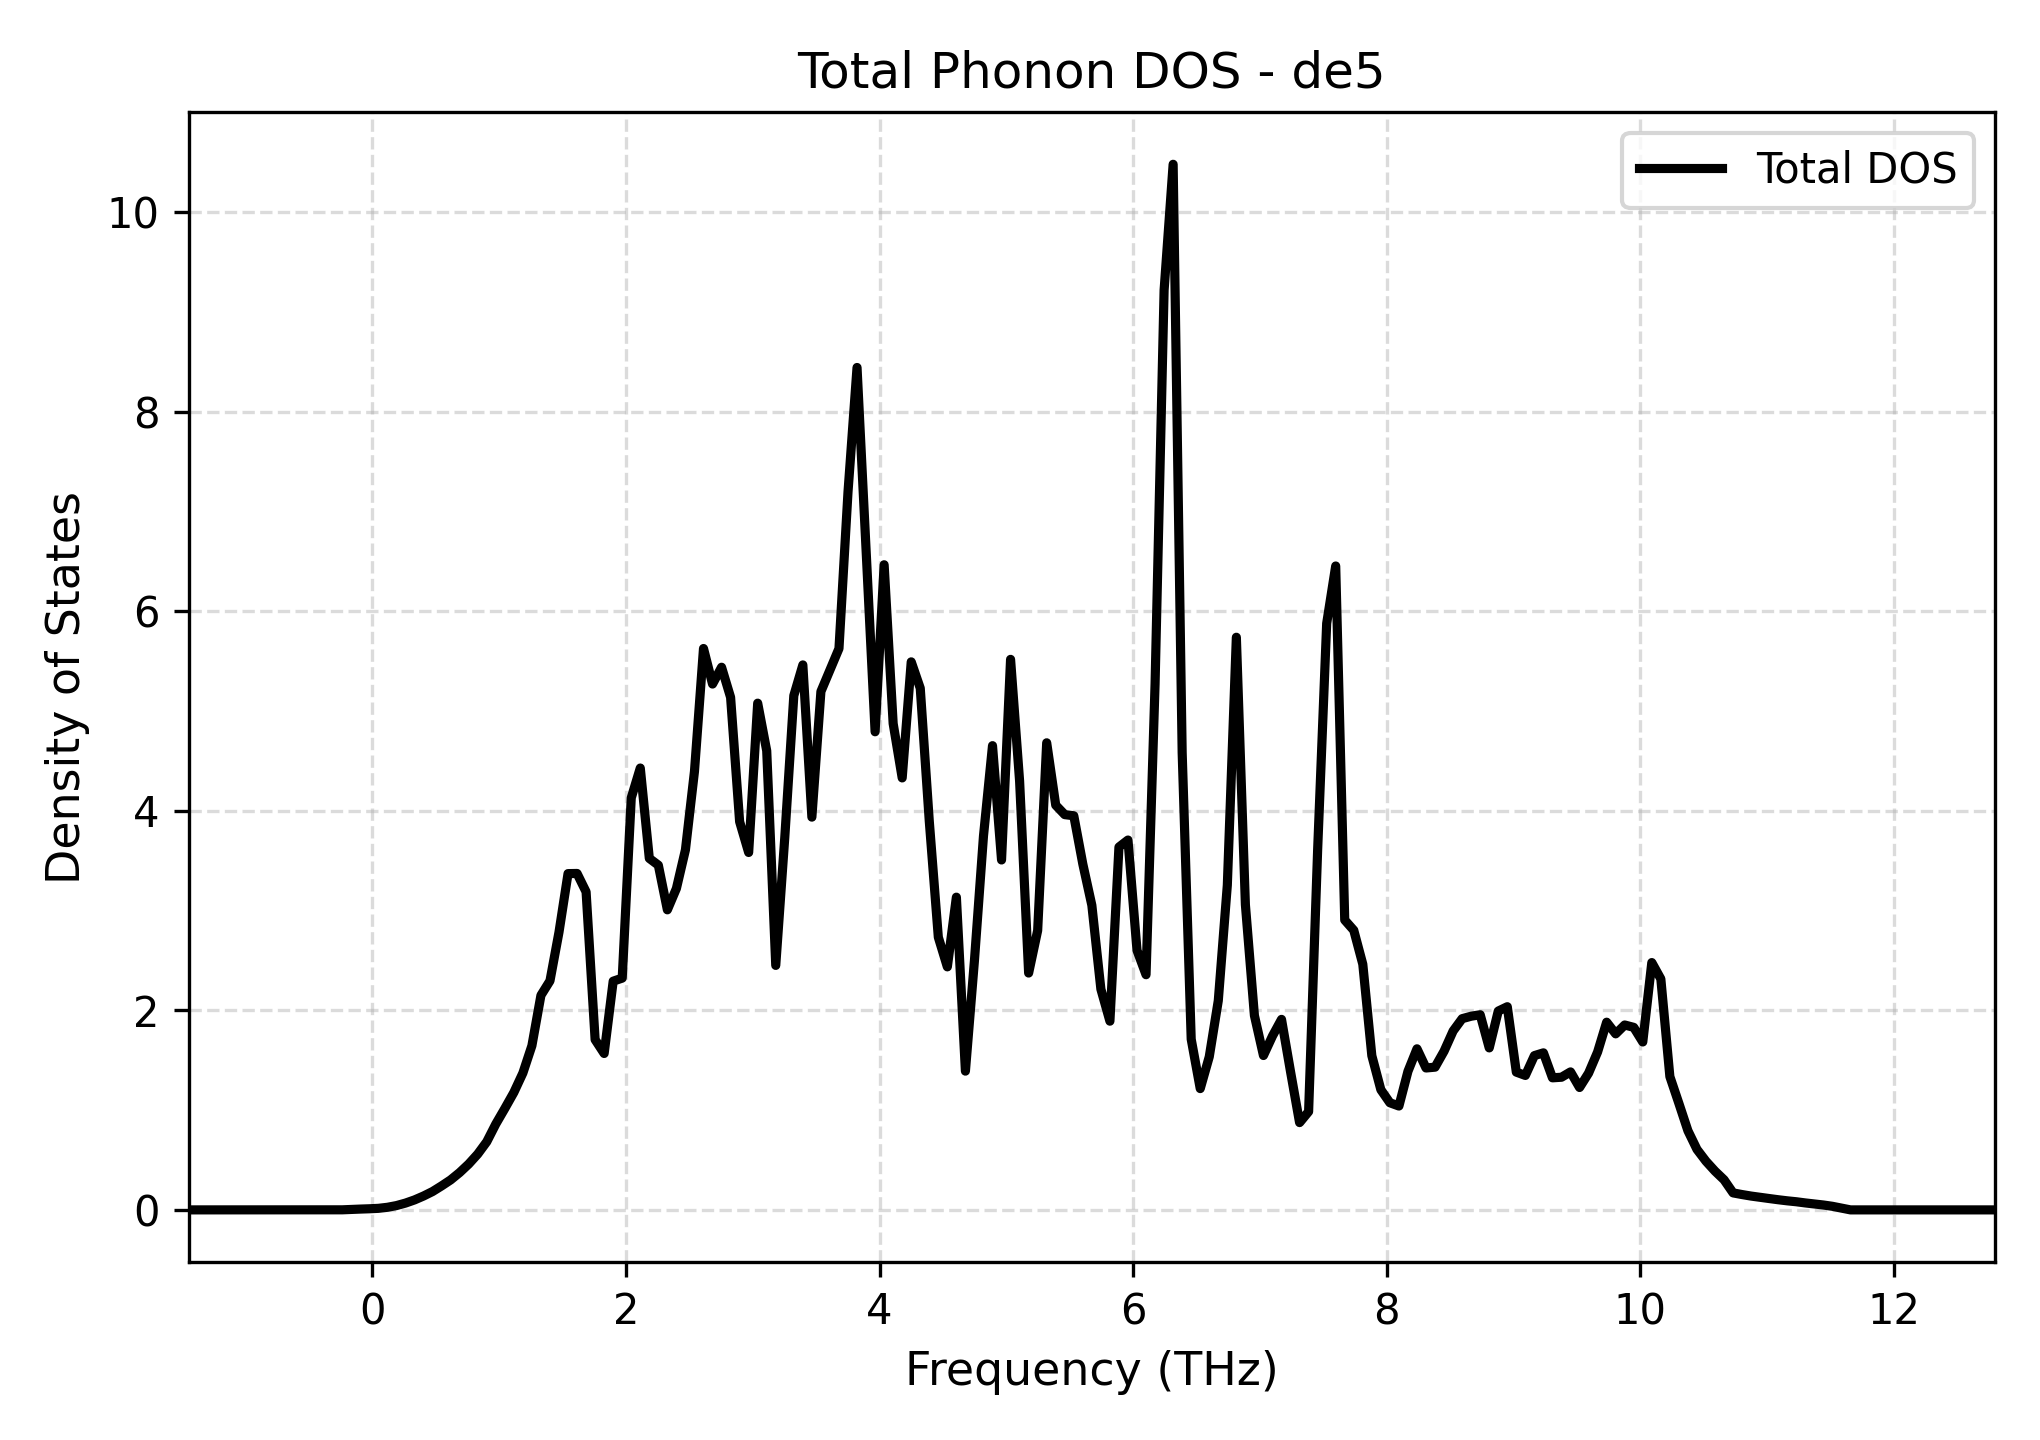

The data file committed next to this chart (first rows):
Frequency_THz, Total_DOS
-1.45, 0.0
-1.378, 0.0
-1.307, 0.0
-1.236, 0.0
-1.165, 0.0
-1.093, 0.0
-1.022, 0.0
-0.951, 0.0
-0.8797, 0.0
-0.8085, 0.0
-0.7372, 0.0
-0.666, 0.0
-0.5948, 0.0
-0.5235, 0.0
-0.4523, 0.0
-0.381, 0.0
-0.3098, 0.0
-0.2386, 0.0006984
-0.1673, 0.00465
-0.09607, 0.008078
-0.02483, 0.0112
0.04642, 0.01548
0.1177, 0.02593
0.1889, 0.04307
0.2601, 0.06811
0.3314, 0.09983
0.4026, 0.139
0.4739, 0.184
0.5451, 0.2404
0.6164, 0.3005
0.6876, 0.3744
0.7588, 0.4594
0.8301, 0.5594
0.9013, 0.6825
0.9726, 0.86
1.044, 1.016
1.115, 1.177
1.186, 1.372
1.258, 1.646
1.329, 2.15
1.4, 2.296
1.471, 2.784
1.542, 3.37
1.614, 3.372
1.685, 3.188
1.756, 1.706
1.827, 1.568
1.899, 2.292
1.97, 2.323
2.041, 4.129
2.112, 4.429
2.184, 3.523
2.255, 3.455
2.326, 3.007
2.397, 3.221
2.469, 3.609
2.54, 4.395
2.611, 5.627
2.682, 5.27
2.754, 5.439
... 141 more rows
